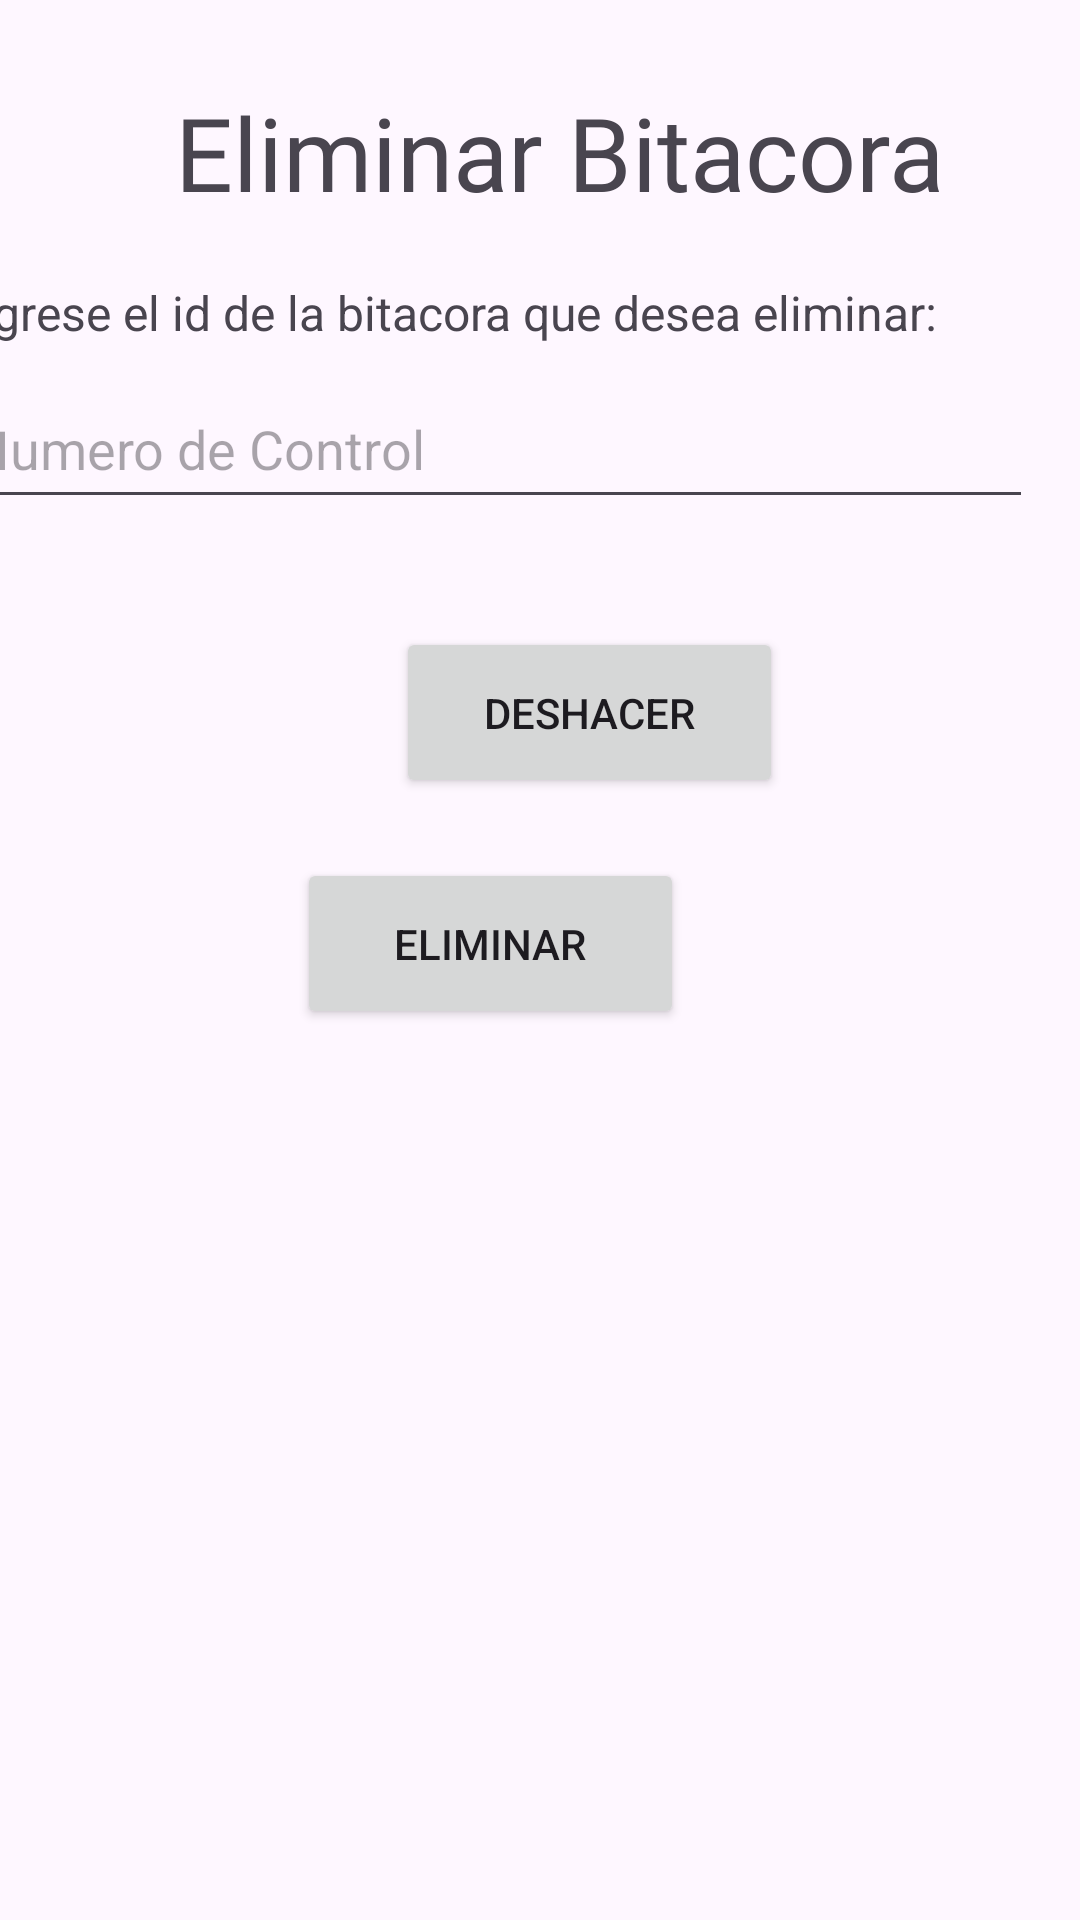

This screen was rendered from an Android layout file. Write that file and the resources it references.
<!-- AndroidManifest.xml: application theme Theme.App_Web -->
<!-- res/layout/activity_bajas.xml -->
<?xml version="1.0" encoding="utf-8"?>
<androidx.constraintlayout.widget.ConstraintLayout xmlns:android="http://schemas.android.com/apk/res/android"
    xmlns:app="http://schemas.android.com/apk/res-auto"
    xmlns:tools="http://schemas.android.com/tools"
    android:layout_width="match_parent"
    android:layout_height="match_parent">

    <TextView
        android:id="@+id/lbl_bajas_alumno"
        android:layout_width="wrap_content"
        android:layout_height="wrap_content"
        android:layout_marginTop="28dp"
        android:layout_marginEnd="45dp"
        android:fontFamily="@font/aclonica"
        android:text="Eliminar Bitacora"
        android:textSize="34sp"
        app:layout_constraintEnd_toEndOf="parent"
        app:layout_constraintTop_toTopOf="parent" />

    <TextView
        android:id="@+id/lbl_intrucciones_b"
        android:layout_width="wrap_content"
        android:layout_height="wrap_content"
        android:layout_marginTop="20dp"
        android:layout_marginEnd="44dp"
        android:text="Ingrese el id de la bitacora que desea eliminar: "
        android:textSize="16sp"
        app:layout_constraintEnd_toEndOf="parent"
        app:layout_constraintTop_toBottomOf="@+id/lbl_bajas_alumno" />

    <EditText
        android:id="@+id/txt_id_bi_b"
        android:layout_width="358dp"
        android:layout_height="50dp"
        android:layout_marginTop="8dp"
        android:layout_marginEnd="16dp"
        android:ems="10"
        android:hint="Numero de Control"
        android:inputType="number"
        app:layout_constraintEnd_toEndOf="parent"
        app:layout_constraintTop_toBottomOf="@+id/lbl_intrucciones_b" />

    <Button
        android:id="@+id/btn_limpiar_b"
        android:layout_width="129dp"
        android:layout_height="57dp"
        android:layout_marginStart="132dp"
        android:layout_marginTop="36dp"
        android:onClick="deshacerEliminacion"
        android:text="Deshacer"
        app:layout_constraintStart_toStartOf="parent"
        app:layout_constraintTop_toBottomOf="@+id/txt_id_bi_b" />

    <Button
        android:id="@+id/btn_eliminar_b"
        android:layout_width="129dp"
        android:layout_height="57dp"
        android:layout_marginTop="20dp"
        android:layout_marginEnd="132dp"
        android:onClick="eliminarBitacora"
        android:text="Eliminar"
        app:layout_constraintEnd_toEndOf="parent"
        app:layout_constraintTop_toBottomOf="@+id/btn_limpiar_b" />

    <androidx.recyclerview.widget.RecyclerView
        android:id="@+id/lista_alumnos"
        android:layout_width="394dp"
        android:layout_height="374dp"
        android:layout_marginTop="30dp"
        app:layout_constraintEnd_toEndOf="parent"
        app:layout_constraintTop_toBottomOf="@+id/btn_eliminar_b" />

</androidx.constraintlayout.widget.ConstraintLayout>
<!-- resources referenced by this layout -->
<resources>
  <style name="Theme.App_Web" parent="Base.Theme.App_Web" />
  <style name="Base.Theme.App_Web" parent="Theme.Material3.DayNight.NoActionBar">
          
          
  
      </style>
</resources>
